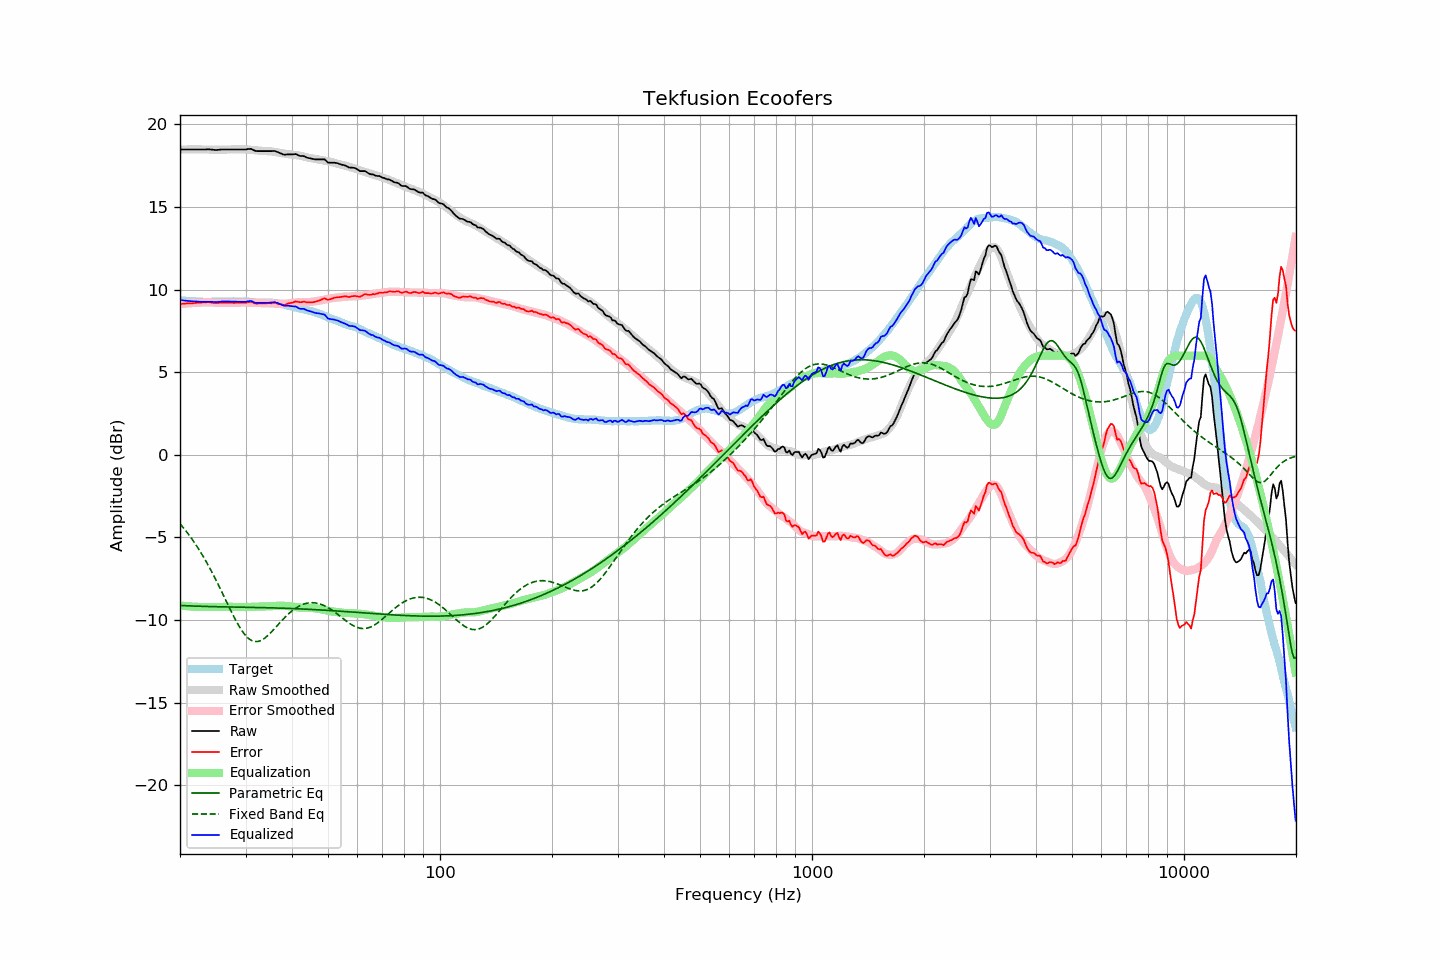

The data file committed next to this chart (first rows):
frequency, raw, error, smoothed, error_smoothed, equalization, parametric_eq, fixed_band_eq, equalized_raw, equalized_smoothed, target
20.00, 18.49, 9.13, 18.48, 9.12, -9.12, -9.12, -4.17, 9.37, 9.36, 9.36
20.20, 18.49, 9.14, 18.48, 9.13, -9.13, -9.13, -4.29, 9.36, 9.35, 9.35
20.40, 18.49, 9.15, 18.48, 9.14, -9.14, -9.13, -4.40, 9.34, 9.34, 9.34
20.61, 18.49, 9.15, 18.49, 9.15, -9.15, -9.13, -4.52, 9.33, 9.33, 9.34
20.81, 18.49, 9.17, 18.49, 9.16, -9.16, -9.14, -4.65, 9.32, 9.32, 9.32
21.02, 18.49, 9.17, 18.49, 9.17, -9.17, -9.14, -4.77, 9.31, 9.32, 9.32
21.23, 18.49, 9.18, 18.49, 9.18, -9.18, -9.15, -4.90, 9.31, 9.31, 9.31
21.44, 18.49, 9.17, 18.49, 9.19, -9.19, -9.15, -5.04, 9.30, 9.30, 9.32
21.66, 18.49, 9.18, 18.49, 9.19, -9.19, -9.16, -5.17, 9.29, 9.30, 9.31
21.87, 18.49, 9.19, 18.49, 9.20, -9.20, -9.16, -5.32, 9.29, 9.29, 9.30
22.09, 18.49, 9.20, 18.49, 9.20, -9.20, -9.16, -5.46, 9.28, 9.28, 9.29
22.31, 18.49, 9.20, 18.49, 9.21, -9.21, -9.17, -5.61, 9.28, 9.28, 9.28
22.54, 18.49, 9.21, 18.49, 9.21, -9.21, -9.17, -5.76, 9.27, 9.28, 9.27
22.76, 18.49, 9.21, 18.49, 9.22, -9.22, -9.17, -5.92, 9.27, 9.27, 9.27
22.99, 18.49, 9.22, 18.49, 9.22, -9.22, -9.18, -6.08, 9.27, 9.27, 9.26
23.22, 18.49, 9.23, 18.48, 9.22, -9.22, -9.18, -6.25, 9.27, 9.27, 9.25
23.45, 18.49, 9.22, 18.48, 9.22, -9.22, -9.18, -6.41, 9.27, 9.26, 9.26
23.69, 18.50, 9.24, 18.48, 9.22, -9.22, -9.18, -6.59, 9.28, 9.26, 9.25
23.92, 18.50, 9.24, 18.48, 9.22, -9.22, -9.19, -6.76, 9.28, 9.26, 9.25
24.16, 18.49, 9.22, 18.48, 9.22, -9.22, -9.19, -6.94, 9.27, 9.26, 9.26
24.40, 18.48, 9.21, 18.48, 9.22, -9.22, -9.19, -7.13, 9.26, 9.26, 9.27
24.65, 18.47, 9.20, 18.48, 9.21, -9.21, -9.19, -7.32, 9.25, 9.26, 9.27
24.89, 18.46, 9.19, 18.48, 9.21, -9.21, -9.20, -7.51, 9.24, 9.26, 9.27
25.14, 18.46, 9.19, 18.48, 9.21, -9.21, -9.20, -7.70, 9.25, 9.27, 9.27
25.39, 18.47, 9.20, 18.48, 9.20, -9.20, -9.20, -7.90, 9.26, 9.27, 9.27
25.65, 18.48, 9.21, 18.48, 9.20, -9.20, -9.20, -8.10, 9.27, 9.27, 9.27
25.91, 18.49, 9.21, 18.48, 9.20, -9.20, -9.20, -8.30, 9.28, 9.28, 9.27
26.16, 18.49, 9.20, 18.48, 9.20, -9.20, -9.21, -8.50, 9.29, 9.28, 9.28
26.43, 18.49, 9.20, 18.48, 9.20, -9.20, -9.21, -8.70, 9.29, 9.28, 9.28
26.69, 18.49, 9.20, 18.48, 9.20, -9.20, -9.21, -8.91, 9.29, 9.28, 9.28
26.96, 18.49, 9.20, 18.48, 9.20, -9.20, -9.21, -9.11, 9.28, 9.28, 9.28
27.23, 18.49, 9.21, 18.48, 9.20, -9.20, -9.21, -9.31, 9.28, 9.28, 9.28
27.50, 18.49, 9.21, 18.48, 9.20, -9.20, -9.21, -9.51, 9.28, 9.28, 9.28
27.77, 18.49, 9.20, 18.48, 9.20, -9.20, -9.22, -9.70, 9.28, 9.28, 9.29
28.05, 18.49, 9.20, 18.49, 9.20, -9.20, -9.22, -9.89, 9.28, 9.28, 9.29
28.33, 18.49, 9.21, 18.49, 9.21, -9.21, -9.22, -10.07, 9.28, 9.28, 9.28
28.62, 18.49, 9.21, 18.49, 9.21, -9.21, -9.22, -10.25, 9.27, 9.28, 9.27
28.90, 18.49, 9.20, 18.50, 9.22, -9.22, -9.22, -10.42, 9.27, 9.28, 9.28
29.19, 18.49, 9.20, 18.50, 9.22, -9.22, -9.23, -10.57, 9.27, 9.28, 9.28
29.48, 18.49, 9.21, 18.50, 9.22, -9.22, -9.23, -10.71, 9.27, 9.28, 9.28
29.78, 18.49, 9.21, 18.49, 9.22, -9.22, -9.23, -10.84, 9.27, 9.28, 9.28
30.08, 18.49, 9.20, 18.49, 9.22, -9.22, -9.23, -10.96, 9.27, 9.27, 9.29
30.38, 18.51, 9.23, 18.48, 9.21, -9.21, -9.23, -11.06, 9.29, 9.27, 9.28
30.68, 18.52, 9.25, 18.47, 9.21, -9.21, -9.23, -11.14, 9.30, 9.26, 9.26
30.99, 18.53, 9.26, 18.46, 9.21, -9.21, -9.24, -11.21, 9.32, 9.26, 9.26
31.30, 18.49, 9.24, 18.45, 9.20, -9.20, -9.24, -11.26, 9.28, 9.25, 9.25
31.61, 18.44, 9.19, 18.44, 9.20, -9.20, -9.24, -11.29, 9.24, 9.25, 9.25
31.93, 18.40, 9.16, 18.43, 9.19, -9.19, -9.24, -11.31, 9.20, 9.24, 9.24
32.24, 18.39, 9.15, 18.42, 9.19, -9.19, -9.24, -11.31, 9.20, 9.24, 9.23
32.57, 18.39, 9.16, 18.41, 9.18, -9.18, -9.25, -11.29, 9.20, 9.23, 9.22
32.89, 18.39, 9.17, 18.41, 9.18, -9.18, -9.25, -11.25, 9.20, 9.23, 9.22
33.22, 18.39, 9.17, 18.40, 9.18, -9.18, -9.25, -11.21, 9.21, 9.22, 9.22
33.55, 18.39, 9.17, 18.40, 9.18, -9.18, -9.25, -11.15, 9.21, 9.22, 9.21
33.89, 18.39, 9.16, 18.39, 9.18, -9.18, -9.26, -11.08, 9.21, 9.22, 9.22
34.23, 18.39, 9.18, 18.39, 9.17, -9.17, -9.26, -11.00, 9.21, 9.21, 9.21
34.57, 18.39, 9.18, 18.38, 9.17, -9.17, -9.26, -10.91, 9.21, 9.21, 9.21
34.92, 18.39, 9.18, 18.37, 9.17, -9.17, -9.26, -10.81, 9.22, 9.21, 9.20
35.27, 18.39, 9.18, 18.37, 9.16, -9.16, -9.27, -10.71, 9.22, 9.20, 9.21
35.62, 18.40, 9.20, 18.35, 9.16, -9.16, -9.27, -10.61, 9.24, 9.19, 9.20
35.97, 18.39, 9.20, 18.34, 9.15, -9.15, -9.27, -10.50, 9.24, 9.18, 9.19
... 635 more rows
